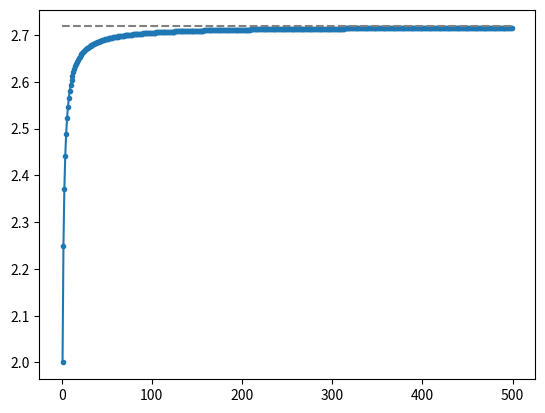

Recreate this plot in Python.

import matplotlib.pyplot as plt
import math


def fn(n):
    return (1+1/n)**n



if __name__ == '__main__':

    plt.plot(range(1, 500), list(map(fn, range(1, 500))), marker='.')
    plt.hlines(y=math.e, xmin=0, xmax=500, ls='dashed', color='gray')
    plt.show()
